Run: headless pygame with SDL's dummy video driver; simulated clock (each Clock.tick advances the game by its frame time, no real sleeping); random seed 0; keys injected as events and as key.get_pressed() state; no mouse input.
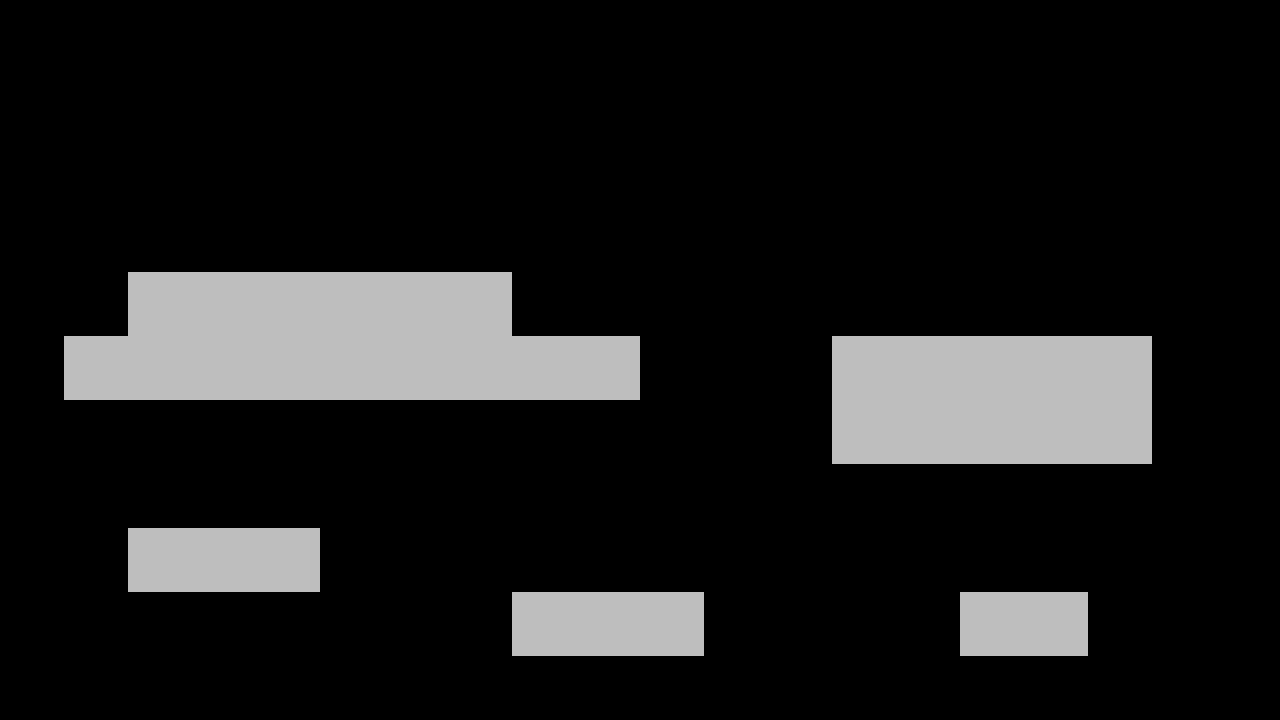
Frame 1 of 4 · flips 1–60 · no input
Frame 2 of 4 · flips 61–180 · tapped SPACE, RETURN · held RIGHT (→), D · screen unchanged from frame 1, image omitted
Frame 3 of 4 · flips 181–300 · held DOWN (↓), S · screen unchanged from frame 2, image omitted
Frame 4 of 4 · flips 301–420 · held LEFT (←), A, UP (↑), W · screen unchanged from frame 3, image omitted

The pygame program that drew these frames:

import pygame, sys

SCREEN_HEIGHT = 720
SCREEN_WIDTH = 1280
TILE_SIZE = 64

LEVEL_MAP = [
    "  XXXXXX          ",
    " XXXXXXXXX   XXXXX",
    "             XXXXX",
    "                  ",
    "  XXX             ",
    "        XXX    XX ",
    "                  ",
]

class Tile(pygame.sprite.Sprite):
    def __init__(self, position, size):
        super().__init__()
        self.image = pygame.Surface((size, size))
        self.image.fill('grey')
        self.rect = self.image.get_rect(bottomleft=position)

class Level:
    def __init__(self, level_data, surface):
        self.display_surface = surface
        self.initialize_level(level_data)
    
    def initialize_level(self, layout):
        layout.reverse()
        self.tiles = pygame.sprite.Group()
        for row_index, row in enumerate(layout):
            for cell_index, cell in enumerate(row):
                if cell == " ": continue
                x = cell_index * TILE_SIZE
                y = SCREEN_HEIGHT - row_index  * TILE_SIZE
                if cell == "X":
                    self.tiles.add(Tile((x, y), TILE_SIZE))
    
    def update(self):
        self.tiles.draw(self.display_surface)

screen = pygame.display.set_mode((SCREEN_WIDTH, SCREEN_HEIGHT))
clock = pygame.time.Clock()
level = Level(LEVEL_MAP, screen)

while True:
    for event in pygame.event.get():
        if event.type == pygame.QUIT or pygame.key.get_pressed()[pygame.K_ESCAPE]:
            pygame.quit()
            sys.exit()
        
    screen.fill('black')
    level.update()

    pygame.display.update()
    clock.tick(60)
